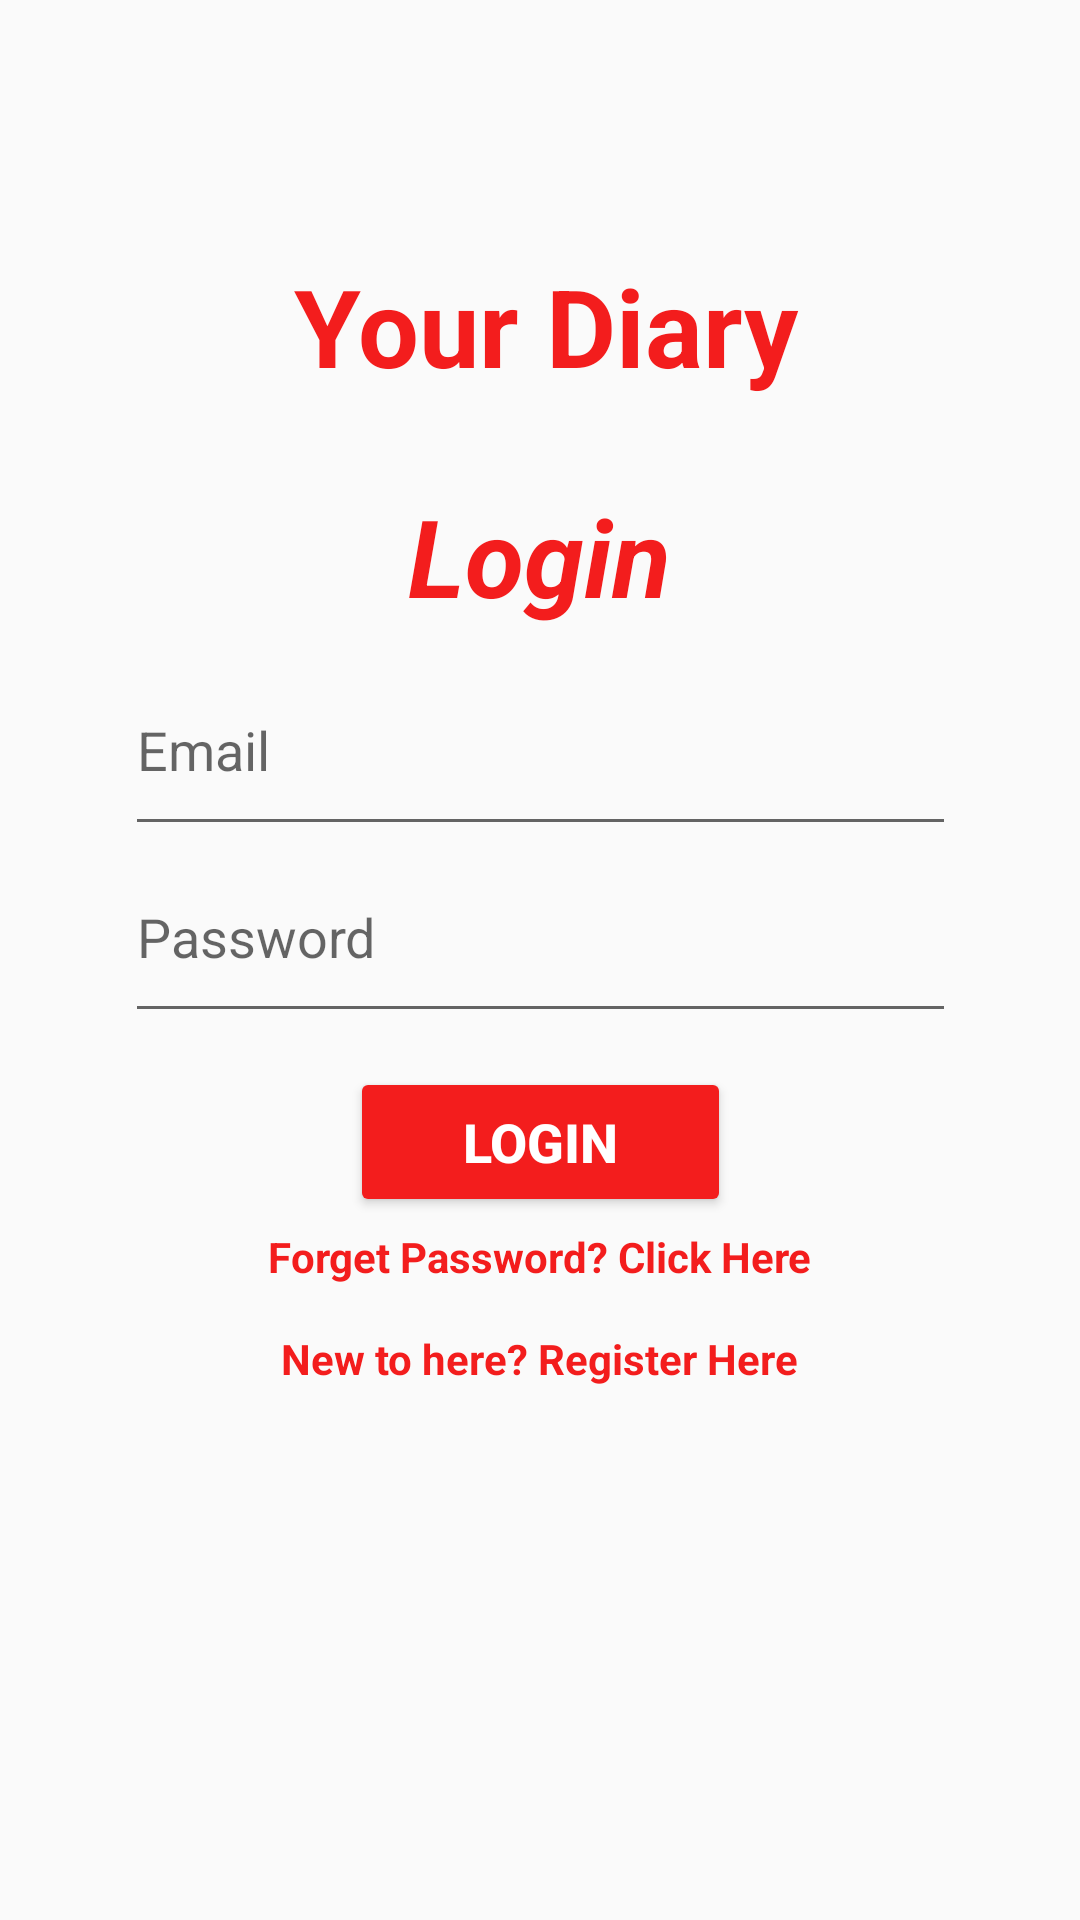

The Android layout XML behind this screen, and the referenced resources:
<!-- AndroidManifest.xml: application theme AppTheme -->
<!-- res/layout/activity_login.xml -->
<?xml version="1.0" encoding="utf-8"?>
<androidx.constraintlayout.widget.ConstraintLayout xmlns:android="http://schemas.android.com/apk/res/android"
    xmlns:app="http://schemas.android.com/apk/res-auto"
    xmlns:tools="http://schemas.android.com/tools"
    android:layout_width="match_parent"
    android:layout_height="match_parent"
    tools:context=".Login">

    <EditText
        android:id="@+id/editText3"
        android:layout_width="277dp"
        android:layout_height="067dp"
        android:ems="10"
        android:hint="Email "
        android:inputType="textPersonName"
        app:layout_constraintBottom_toBottomOf="parent"
        app:layout_constraintEnd_toEndOf="parent"
        app:layout_constraintStart_toStartOf="parent"
        app:layout_constraintTop_toTopOf="parent"
        app:layout_constraintVertical_bias="0.375" />

    <TextView
        android:id="@+id/textView4"
        android:layout_width="154dp"
        android:layout_height="63dp"
        android:text="Login"
        android:textAlignment="center"
        android:textColor="#F31D1D"
        android:textSize="36sp"
        android:textStyle="bold|italic"
        app:layout_constraintBottom_toBottomOf="parent"
        app:layout_constraintEnd_toEndOf="parent"
        app:layout_constraintHorizontal_bias="0.498"
        app:layout_constraintStart_toStartOf="parent"
        app:layout_constraintTop_toTopOf="parent"
        app:layout_constraintVertical_bias="0.279" />

    <TextView
        android:id="@+id/textView7"
        android:layout_width="214dp"
        android:layout_height="30dp"
        android:text="Forget Password? Click Here"
        android:textAlignment="center"
        android:textColor="#F31D1D"
        android:textSize="14sp"
        android:textStyle="bold"
        app:layout_constraintBottom_toBottomOf="parent"
        app:layout_constraintEnd_toEndOf="parent"
        app:layout_constraintHorizontal_bias="0.497"
        app:layout_constraintStart_toStartOf="parent"
        app:layout_constraintTop_toTopOf="parent"
        app:layout_constraintVertical_bias="0.671" />

    <EditText
        android:id="@+id/editText6"
        android:layout_width="277dp"
        android:layout_height="67dp"
        android:ems="10"
        android:hint="Password"
        android:inputType="textPassword"
        app:layout_constraintBottom_toBottomOf="parent"
        app:layout_constraintEnd_toEndOf="parent"
        app:layout_constraintStart_toStartOf="parent"
        app:layout_constraintTop_toTopOf="parent"
        app:layout_constraintVertical_bias="0.484" />

    <Button
        android:id="@+id/button2"
        android:layout_width="127dp"
        android:layout_height="50dp"
        android:backgroundTint="#F31D1D"
        android:text="Login"
        android:textColor="#FFFFFF"
        android:textSize="18sp"
        android:textStyle="bold"
        app:layout_constraintBottom_toBottomOf="parent"
        app:layout_constraintEnd_toEndOf="parent"
        app:layout_constraintStart_toStartOf="parent"
        app:layout_constraintTop_toTopOf="parent"
        app:layout_constraintVertical_bias="0.603" />

    <TextView
        android:id="@+id/textView5"
        android:layout_width="214dp"
        android:layout_height="30dp"
        android:text="New to here? Register Here"
        android:textAlignment="center"
        android:textColor="#F31D1D"
        android:textSize="14sp"
        android:textStyle="bold"
        app:layout_constraintBottom_toBottomOf="parent"
        app:layout_constraintEnd_toEndOf="parent"
        app:layout_constraintHorizontal_bias="0.497"
        app:layout_constraintStart_toStartOf="parent"
        app:layout_constraintTop_toTopOf="parent"
        app:layout_constraintVertical_bias="0.727" />

    <ProgressBar
        android:id="@+id/progressBar3"
        style="?android:attr/progressBarStyle"
        android:layout_width="68dp"
        android:layout_height="50dp"
        android:visibility="invisible"
        app:layout_constraintBottom_toBottomOf="parent"
        app:layout_constraintEnd_toEndOf="parent"
        app:layout_constraintHorizontal_bias="0.498"
        app:layout_constraintStart_toStartOf="parent"
        app:layout_constraintTop_toTopOf="parent"
        app:layout_constraintVertical_bias="0.806"
        tools:visibility="invisible" />

    <TextView
        android:id="@+id/textView"
        android:layout_width="222dp"
        android:layout_height="54dp"
        android:text="Your Diary"
        android:textAlignment="center"
        android:textColor="#F31D1D"
        android:textSize="36sp"
        android:textStyle="bold"
        app:layout_constraintBottom_toBottomOf="parent"
        app:layout_constraintEnd_toEndOf="parent"
        app:layout_constraintHorizontal_bias="0.511"
        app:layout_constraintStart_toStartOf="parent"
        app:layout_constraintTop_toTopOf="parent"
        app:layout_constraintVertical_bias="0.144" />

</androidx.constraintlayout.widget.ConstraintLayout>
<!-- resources referenced by this layout -->
<resources>
  <style name="AppTheme" parent="Theme.AppCompat.Light.NoActionBar">
          
          <item name="colorPrimary">#44a6c6</item>
          <item name="colorPrimaryDark">@color/colorPrimaryDark</item>
          <item name="colorAccent">@color/colorAccent</item>
          <item name="windowActionBar">false</item>
          <item name="windowNoTitle">true</item>
          <item name="android:windowDrawsSystemBarBackgrounds">true</item>
          <item name="android:statusBarColor">#44a6c6</item>
      </style>
  <color name="colorPrimaryDark">#ffffff</color>
  <color name="colorAccent">#D81B60</color>
</resources>
